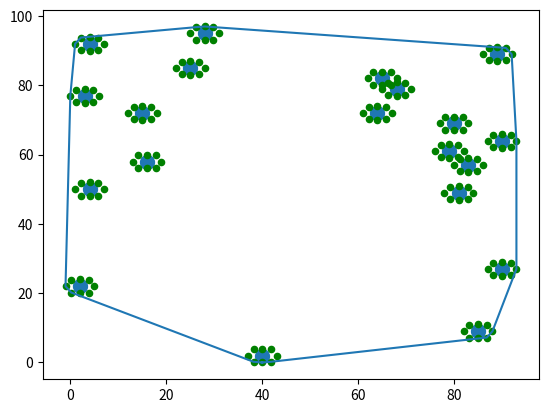

Here is the Python script that generated this plot:
__author__ = 'Marek'
import numpy as np
from pylab import show
from matplotlib.pyplot import scatter,plot

points = [(np.random.randint(0, 100), np.random.randint(0, 100)) for i in range(20)]

def add_points(list_in) -> list:
    list_out = []
    r = 5
    dx = .6 * r
    dy = .4 * r
    dr = np.sqrt(dx**2 + dy**2)/2
    for point in list_in:
        list_out.append((point[0] - dx, point[1]))
        list_out.append((point[0] + dx, point[1]))
        list_out.append((point[0], point[1] - dy))
        list_out.append((point[0], point[1] + dy))
        list_out.append((point[0] - dr, point[1] - dr))
        list_out.append((point[0] - dr, point[1] + dr))
        list_out.append((point[0] + dr, point[1] - dr))
        list_out.append((point[0] + dr, point[1] + dr))
    return list_out

def jarvis(list_in) -> list:
    final = [min(list_in, key=lambda t: t[1])]
    final = [(0, final[0][1])] + final
    n = (-1, -1)
    while not n == final[1]:
        angles = [angle(final[-2], final[-1], point) for point in list_in]
        index = angles.index(max(angles))
        n = list_in[index]
        final.append(n)
    return final[1:]

def angle(previous, actual, check) -> float:
    assert actual, tuple
    assert previous, tuple
    assert check, tuple
    a = np.sqrt((actual[0] - previous[0])**2 + (actual[1] - previous[1])**2)
    b = np.sqrt((actual[0] - check[0])**2 + (actual[1] - check[1])**2)
    c = np.sqrt((previous[0] - check[0])**2 + (previous[1] - check[1])**2)
    np.seterr(all='raise')
    try:
        return np.arccos((a**2 + b**2 - c**2)/(2 * a * b))
    except FloatingPointError:
        return 0

plot(*zip(*jarvis(add_points(points))))
scatter(*zip(*points), s=100)
scatter(*zip(*add_points(points)), s=20, c='g')
show()
